Run: headless pygame with SDL's dummy video driver; simulated clock (each Clock.tick advances the game by its frame time, no real sleeping); random seed 0; keys injected as events and as key.get_pressed() state; mouse plan: one left click at the window centre at the start of phase 2, then a move to the lower-right quarter at the start of phase 3.
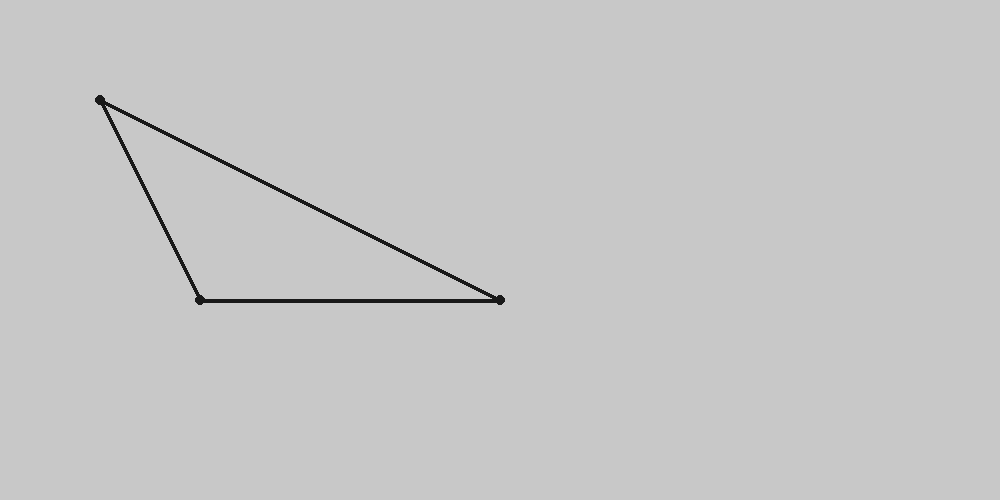
Frame 1 of 4 · flips 1–60 · no input
Frame 2 of 4 · flips 61–180 · clicked the window centre · tapped SPACE, RETURN · held RIGHT (→), D · screen unchanged from frame 1, image omitted
Frame 3 of 4 · flips 181–300 · moved the mouse to the lower-right quarter · held DOWN (↓), S · screen unchanged from frame 2, image omitted
Frame 4 of 4 · flips 301–420 · held LEFT (←), A, UP (↑), W · screen unchanged from frame 3, image omitted

The pygame program that drew these frames:

# -*- coding: utf-8 -*-
from __future__ import annotations
from typing import Tuple,List,Union,Dict,Callable
from pygame import *
init()
# План:
# 1)Створення початкових умов
# 2)Побудова структури на базі данних початкових умов
#   2.0)Розбиття побудови на менші частинки
#   2.1)Побудова елементарних частинок за допомогою базових функцій побудови
# 3)Динамічна зміна початкових умов
class Point(Vector2):
    points:List[Point]=[]
    def __init__(self,pos:List[float],color:Tuple[int,int,int]=(25,25,25),isMoveable:bool=False):
        super(Point, self).__init__(pos)
        self.color=color
        self.isMoveable=isMoveable
        Point.points.append(self)

    def draw(self,win):
        draw.circle(win,self.color,self.xy,5)

    @staticmethod
    def drawAll(win):
        for point in Point.points:
            point.draw(win)


class Segment:
    segments:List[Segment]=[]
    def __init__(self,startPoint:Vector2,endPoint:Vector2,color:Tuple[int,int,int]=(25,25,25)):
        self.startPoint=startPoint
        self.endPoint=endPoint
        self.color=color
        Segment.segments.append(self)

    def draw(self,win):
        draw.line(win,self.color,self.startPoint.xy,self.endPoint.xy,4)

    @staticmethod
    def drawAll(win):
        for segment in Segment.segments:
            segment.draw(win)

class PointMover:
    def __init__(self):
        self.currentPoint:Union[None,Point]=None

    def update(self):
        mPress=mouse.get_pressed()
        mPos:Vector2=Vector2(mouse.get_pos())
        if mPress[0]:
            if self.currentPoint==None:
                currentMin=2500
                for point in Point.points:
                    if (point-mPos).magnitude_squared()<currentMin:
                        currentMin = (point - mPos).magnitude_squared()
                        self.currentPoint=point

            if self.currentPoint!=None:
                self.currentPoint.xy=mPos.xy
        else:
            self.currentPoint=None


class Game:
    def __init__(self):
        self.WIDTH=1000
        self.HEIGHT=500
        self.FPS=60
        self.BACKGROUND=(200,200,200)

        self.win=display.set_mode((self.WIDTH,self.HEIGHT))
        self.clock=time.Clock()
        self.isRunning=True


        Point([100,100])
        Point([200,300])
        Point([500, 300])
        Segment(Point.points[0], Point.points[1])
        Segment(Point.points[1], Point.points[2])
        Segment(Point.points[0], Point.points[2])

        self.pointMover=PointMover()

    def update(self):
        for even in event.get():
            if even.type==QUIT:
                self.stop()
        self.pointMover.update()


    def draw(self):
        Segment.drawAll(self.win)
        Point.drawAll(self.win)


    def windowUpdate(self):
        display.update()
        self.win.fill(self.BACKGROUND)
        display.set_caption(str(round(self.clock.get_fps())))
        self.clock.tick(60)

    def run(self):
        while self.isRunning:
            self.update()
            self.draw()
            self.windowUpdate()
        quit()

    def stop(self):
        self.isRunning=False

if __name__=="__main__":
    game=Game()
    game.run()
